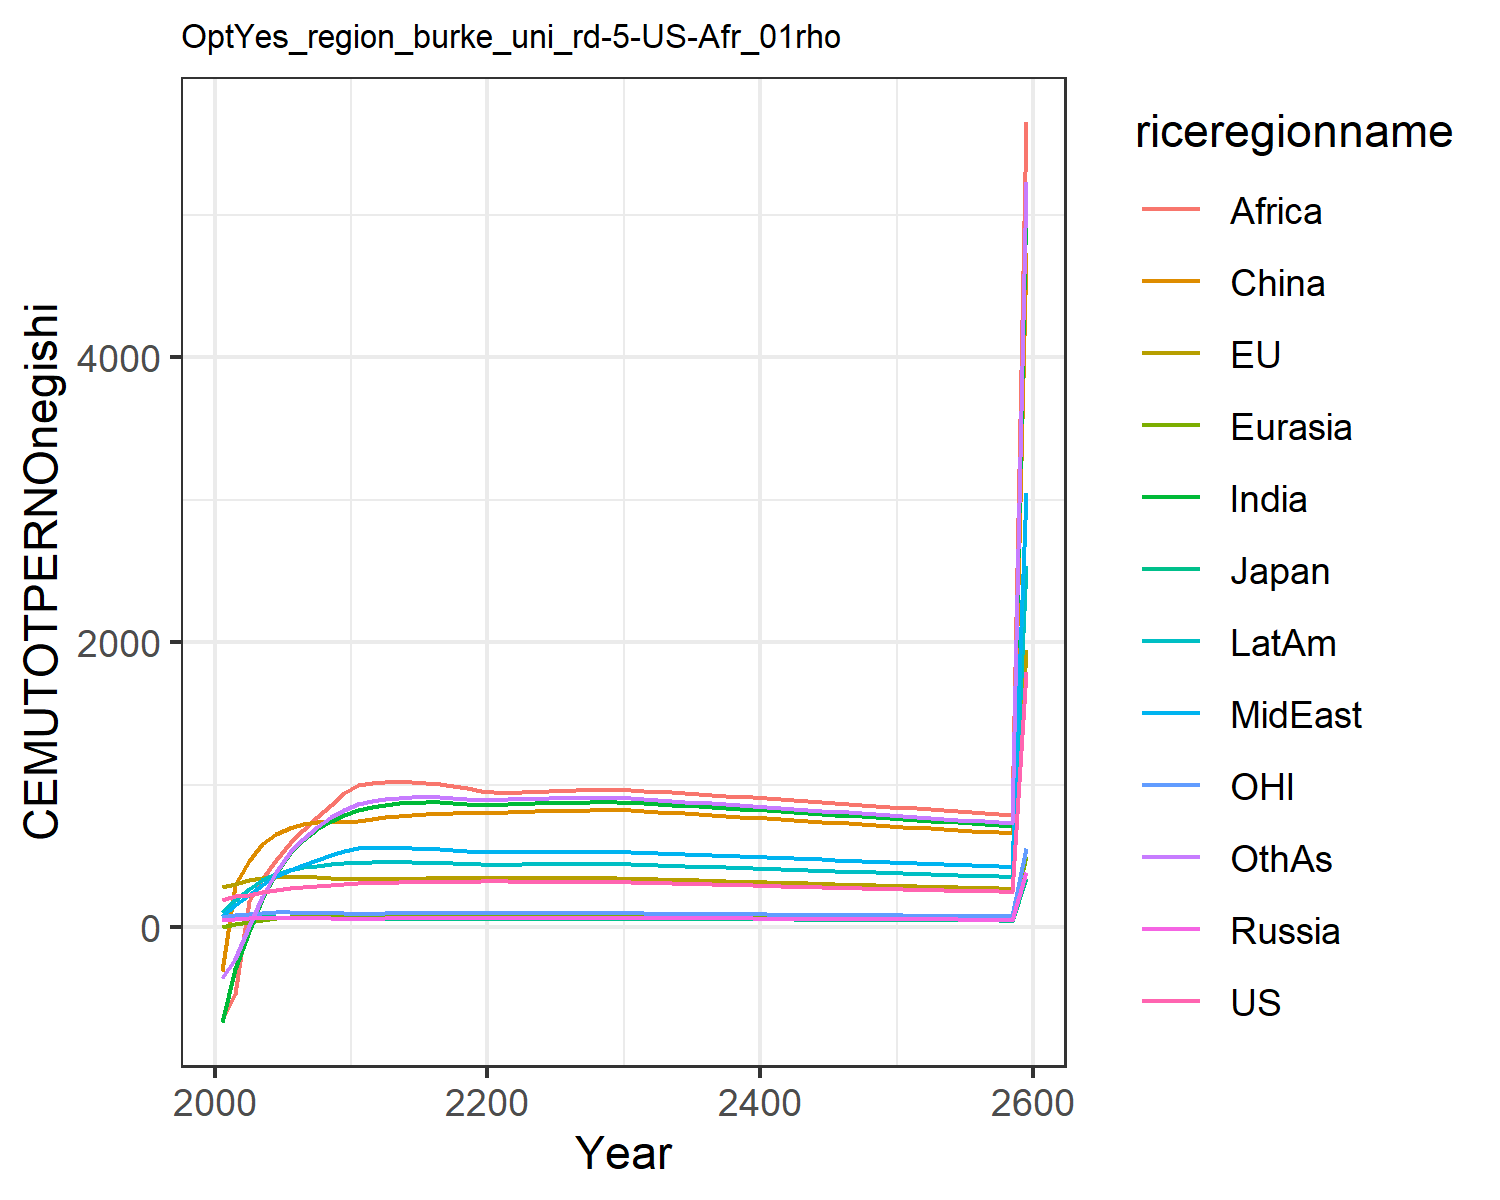

The file beside this chart, header and first rows:
195.45671666055424, 280.9931836524255, 77.32472902210107, 51.06772961360126, 3.3168739912776575, -305.34424849483673, -661.2357546392601, 81.7633163404604, -640.2453237827167, 110.01100321856156, 76.69101247900018, -356.0000414227328
219.1, 306.4, 78.18, 61.52, 20.87, 301.3, -289.1, 155.9, -469.6, 195.9, 86.6, -223.3
228.6, 331.6, 78.71, 66.6, 41.44, 468.8, -22.26, 229.6, 187.6, 272.2, 95.61, 11.25
247.9, 347.6, 76.59, 68.2, 55.56, 583.9, 200.5, 297.5, 336.4, 333.3, 101.8, 215.9
264.7, 357, 72.31, 68.52, 65.44, 657.1, 384.5, 359, 473, 378.2, 105, 392.1
276.5, 358.5, 69.21, 68.15, 71.94, 700.2, 520.3, 404.4, 590.2, 405.2, 105.2, 526.5
284.6, 354.8, 67.28, 67.19, 76.01, 727.3, 616.3, 440.4, 682.7, 421.8, 103.7, 623.6
291.9, 350.4, 65.29, 65.69, 78.39, 741.5, 691.5, 474.5, 772.6, 434.5, 102, 705.1
298.3, 344.9, 63.2, 63.83, 79.53, 746.3, 748.6, 506.7, 858.3, 443.6, 100.1, 771.6
304.1, 338.5, 60.97, 61.6, 79.62, 742.7, 791.5, 538.5, 944.3, 449.6, 97.89, 827
308.5, 336.3, 60.07, 60.99, 80.4, 746.4, 822.9, 556.6, 998.2, 453.9, 97.09, 864.2
310.7, 338.1, 60.37, 61.94, 82.02, 762.9, 844.7, 557.5, 1015, 455.9, 97.6, 887.9
313.6, 340.3, 60.8, 62.98, 83.47, 774, 860.7, 558.8, 1023, 457.8, 98.22, 901.4
315.8, 341.8, 61.1, 63.84, 84.54, 782.9, 870.7, 557.9, 1025, 458, 98.66, 909.9
317.5, 342.9, 61.33, 64.57, 85.33, 789.8, 876.1, 555.5, 1021, 457.1, 98.99, 914.2
318.9, 343.6, 61.49, 65.22, 85.89, 795, 877.9, 551.9, 1014, 455.2, 99.23, 915.2
320.1, 344.1, 61.61, 65.78, 86.26, 798.8, 876.7, 547.4, 1004, 452.6, 99.39, 913.4
321.1, 344.3, 61.68, 66.28, 86.49, 801.5, 873.2, 542.3, 990.8, 449.3, 99.5, 909.3
321.9, 344.3, 61.73, 66.73, 86.59, 803.1, 867.9, 536.6, 975.8, 445.7, 99.56, 903.5
322.6, 344.2, 61.74, 67.13, 86.58, 803.8, 861, 530.4, 959.1, 441.6, 99.58, 896.1
322.8, 344.3, 61.77, 67.39, 86.71, 805.8, 859.6, 527.7, 948.8, 440.1, 99.6, 894.2
322.5, 344.5, 61.8, 67.5, 86.99, 809.2, 863.9, 528.6, 944.9, 441.1, 99.63, 897.9
322.1, 344.7, 61.83, 67.59, 87.22, 812.2, 867.5, 529.2, 949.2, 442, 99.63, 901
321.6, 344.7, 61.83, 67.64, 87.39, 814.7, 870.5, 529.6, 953, 442.7, 99.61, 903.3
321, 344.7, 61.82, 67.67, 87.51, 816.8, 872.8, 529.8, 956.2, 443.2, 99.57, 905.1
320.4, 344.6, 61.8, 67.68, 87.6, 818.6, 874.7, 529.9, 958.8, 443.6, 99.51, 906.5
319.8, 344.5, 61.77, 67.67, 87.65, 820.1, 876.1, 529.8, 960.9, 443.9, 99.44, 907.4
319.1, 344.3, 61.73, 67.64, 87.67, 821.3, 877, 529.5, 962.4, 444, 99.34, 907.8
318.3, 344, 61.68, 67.6, 87.66, 822.3, 877.5, 529, 963.5, 443.9, 99.23, 907.7
317.5, 343.7, 61.61, 67.54, 87.62, 823, 877.6, 528.4, 964.2, 443.8, 99.11, 907.4
315.9, 342.3, 61.36, 67.28, 87.33, 820.7, 875.3, 526.5, 962.1, 442.3, 98.68, 904.5
313.5, 339.8, 60.91, 66.84, 86.79, 815.6, 870.6, 523.2, 957.3, 439.3, 97.95, 899.3
311.1, 337.2, 60.45, 66.38, 86.23, 810.3, 865.6, 519.9, 952.3, 436.4, 97.21, 893.8
308.7, 334.6, 59.99, 65.92, 85.66, 804.9, 860.4, 516.5, 946.9, 433.3, 96.46, 888.1
306.3, 332.1, 59.53, 65.45, 85.08, 799.3, 855.1, 513, 941.4, 430.2, 95.71, 882.2
303.9, 329.5, 59.07, 64.98, 84.49, 793.7, 849.6, 509.5, 935.7, 427.1, 94.96, 876.3
301.5, 326.9, 58.61, 64.5, 83.89, 788, 844, 506, 929.9, 424, 94.21, 870.2
299.1, 324.3, 58.14, 64.02, 83.28, 782.3, 838.3, 502.4, 923.9, 420.8, 93.46, 864
296.7, 321.7, 57.68, 63.54, 82.67, 776.6, 832.5, 498.8, 917.8, 417.6, 92.71, 857.8
294.3, 319.1, 57.22, 63.06, 82.06, 770.8, 826.7, 495.1, 911.7, 414.4, 91.96, 851.6
291.9, 316.5, 56.75, 62.57, 81.44, 764.9, 820.8, 491.5, 905.4, 411.2, 91.21, 845.2
289.5, 313.9, 56.29, 62.09, 80.83, 759.1, 814.8, 487.8, 899.1, 408, 90.46, 838.9
287.1, 311.3, 55.83, 61.61, 80.2, 753.2, 808.9, 484.1, 892.8, 404.8, 89.72, 832.5
284.7, 308.8, 55.37, 61.12, 79.58, 747.4, 802.9, 480.5, 886.4, 401.6, 88.98, 826.1
282.3, 306.2, 54.91, 60.64, 78.96, 741.5, 796.8, 476.8, 880, 398.4, 88.24, 819.7
279.9, 303.6, 54.46, 60.15, 78.34, 735.7, 790.8, 473.1, 873.5, 395.1, 87.5, 813.3
277.6, 301.1, 54, 59.67, 77.72, 729.8, 784.7, 469.4, 867, 391.9, 86.76, 806.9
275.2, 298.6, 53.55, 59.19, 77.09, 724, 778.7, 465.7, 860.5, 388.7, 86.03, 800.4
272.9, 296, 53.1, 58.71, 76.47, 718.2, 772.6, 462, 854, 385.6, 85.3, 794
270.6, 293.5, 52.65, 58.23, 75.85, 712.3, 766.5, 458.4, 847.5, 382.4, 84.58, 787.6
268.2, 291, 52.2, 57.75, 75.24, 706.5, 760.5, 454.7, 841, 379.2, 83.86, 781.2
265.9, 288.5, 51.76, 57.28, 74.62, 700.8, 754.4, 451.1, 834.5, 376.1, 83.14, 774.9
263.7, 286, 51.32, 56.8, 74.01, 695, 748.4, 447.4, 828, 372.9, 82.43, 768.5
261.4, 283.6, 50.87, 56.33, 73.39, 689.2, 742.4, 443.8, 821.5, 369.8, 81.72, 762.2
259.1, 281.1, 50.44, 55.86, 72.78, 683.5, 736.4, 440.2, 815, 366.7, 81.01, 755.8
256.8, 278.7, 50, 55.39, 72.18, 677.8, 730.4, 436.5, 808.5, 363.6, 80.31, 749.5
254.6, 276.3, 49.57, 54.93, 71.57, 672.2, 724.4, 432.9, 802.1, 360.5, 79.61, 743.3
252.4, 273.9, 49.14, 54.46, 70.97, 666.5, 718.4, 429.4, 795.6, 357.4, 78.92, 737
250.2, 271.5, 48.71, 54, 70.37, 660.9, 712.5, 425.8, 789.2, 354.3, 78.23, 730.8
1790, 1943, 348.6, 386.5, 503.6, 4730, 5099, 3047, 5648, 2536, 559.9, 5230
